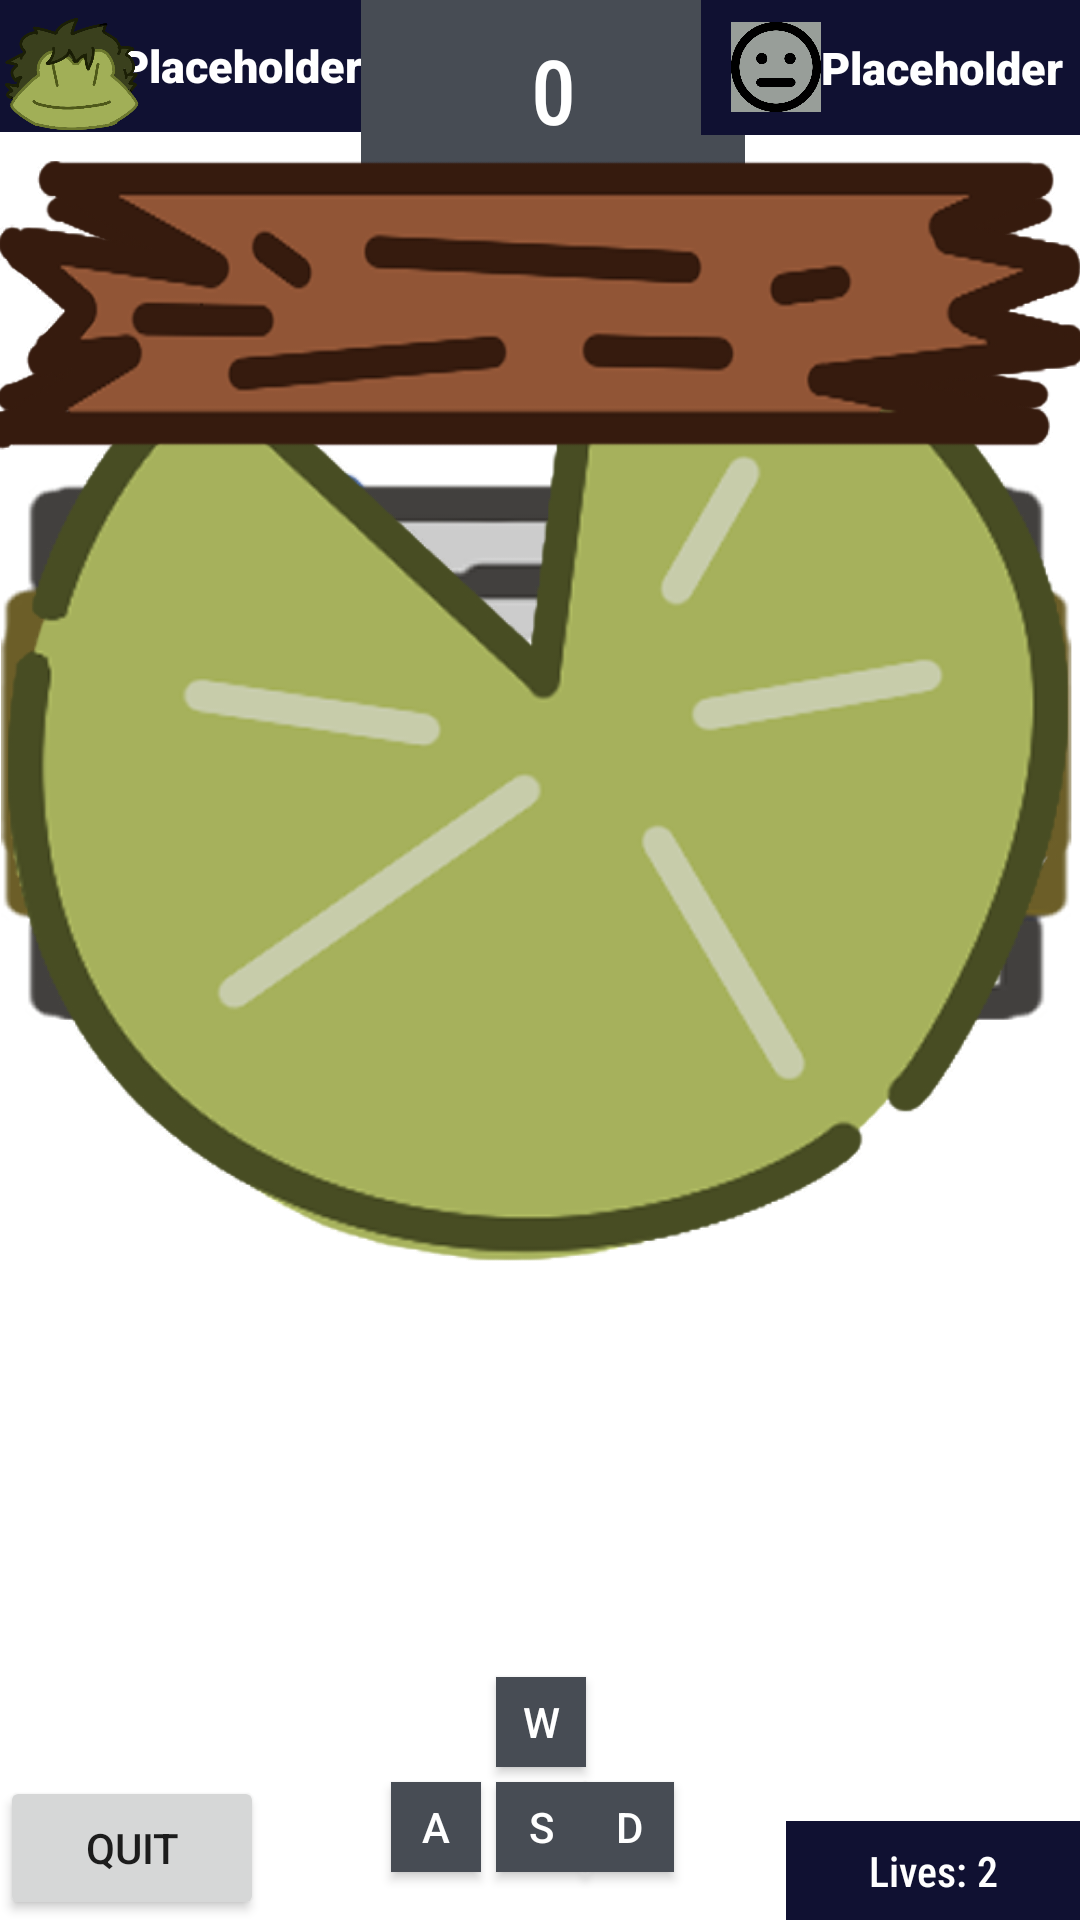

Reconstruct the res/layout file that produces this screen, plus the resources it refers to.
<!-- AndroidManifest.xml: application theme Theme.WillageEscape -->
<!-- res/layout/activity_main.xml -->
<?xml version="1.0" encoding="utf-8"?>
<androidx.constraintlayout.widget.ConstraintLayout xmlns:android="http://schemas.android.com/apk/res/android"
    xmlns:app="http://schemas.android.com/apk/res-auto"
    xmlns:tools="http://schemas.android.com/tools"
    android:layout_width="match_parent"
    android:layout_height="match_parent"
    tools:context=".MainActivity">

    <LinearLayout
        android:id="@+id/rlMain"
        android:layout_width="match_parent"
        android:layout_height="match_parent"
        android:layout_margin="16dp"
        android:orientation="vertical"
        tools:layout_editor_absoluteX="16dp"
        tools:layout_editor_absoluteY="16dp" >
    </LinearLayout>

    <LinearLayout
        android:layout_width="144dp"
        android:layout_height="44dp"
        android:layout_marginEnd="261dp"
        android:background="@color/dark_blue"
        android:gravity="center_vertical"
        android:orientation="horizontal"
        app:layout_constraintEnd_toEndOf="parent"
        app:layout_constraintHorizontal_bias="0.0"
        app:layout_constraintStart_toStartOf="parent"
        app:layout_constraintTop_toTopOf="parent">

        <ImageView
            android:id="@+id/playerIcon"
            android:layout_width="30dp"
            android:layout_height="30dp"
            android:layout_marginStart="10dp"
            android:src="@drawable/jason" />

        <TextView
            android:id="@+id/playerText"
            android:layout_width="match_parent"
            android:layout_height="wrap_content"
            android:layout_marginLeft="20dp"
            android:layout_marginEnd="20dp"
            android:fontFamily="sans-serif-black"
            android:text="Placeholder"
            android:textColor="#FFFFFF"
            android:textSize="15sp" />
    </LinearLayout>

    <TextView
        android:id="@+id/score"
        android:layout_width="128dp"
        android:layout_height="60dp"
        android:layout_marginStart="35dp"
        android:background="@color/grey_unselected"
        android:fontFamily="sans-serif-condensed-medium"
        android:gravity="center"
        android:text="0"
        android:textColor="#FFFFFF"
        android:textSize="30sp"
        app:layout_constraintEnd_toEndOf="parent"
        app:layout_constraintHorizontal_bias="0.434"
        app:layout_constraintStart_toStartOf="parent"
        app:layout_constraintTop_toTopOf="parent" />

    <LinearLayout
        android:layout_width="141dp"
        android:layout_height="45dp"
        android:background="@color/dark_blue"
        android:gravity="center_vertical"
        android:orientation="horizontal"
        app:layout_constraintEnd_toEndOf="parent"
        app:layout_constraintStart_toEndOf="@+id/score"
        app:layout_constraintTop_toTopOf="parent">

        <ImageView
            android:id="@+id/difficultyIcon"
            android:layout_width="30dp"
            android:layout_height="30dp"
            android:layout_marginStart="10dp"
            android:background="@color/plain_grey"
            android:src="@drawable/medium" />

        <TextView
            android:id="@+id/difficultyText"
            android:layout_width="match_parent"
            android:layout_height="wrap_content"
            android:layout_marginLeft="30dp"
            android:layout_marginEnd="20dp"
            android:fontFamily="sans-serif-black"
            android:text="Placeholder"
            android:textColor="#FFFFFF"
            android:textSize="15sp" />
    </LinearLayout>

    <TextView
        android:id="@+id/lives"
        android:layout_width="98dp"
        android:layout_height="33dp"
        android:background="@color/dark_blue"
        android:fontFamily="sans-serif-condensed-medium"
        android:gravity="center"
        android:text="Lives: 2"
        android:textColor="#FFFFFF"
        app:layout_constraintBottom_toBottomOf="parent"
        app:layout_constraintEnd_toEndOf="parent" />

    <ImageView
        android:id="@+id/rambler"
        android:layout_width="match_parent"
        android:layout_height="wrap_content"
        app:srcCompat="@drawable/ramblin" />

    <ImageView
        android:id="@+id/biker"
        android:layout_width="match_parent"
        android:layout_height="wrap_content"
        app:srcCompat="@drawable/bike" />

    <ImageView
        android:id="@+id/stingery"
        android:layout_width="match_parent"
        android:layout_height="wrap_content"
        app:srcCompat="@drawable/stinger" />

    <ImageView
        android:id="@+id/bikeRever"
        android:layout_width="match_parent"
        android:layout_height="wrap_content"
        app:srcCompat="@drawable/bikerev" />

    <ImageView
        android:id="@+id/reckRever"
        android:layout_width="match_parent"
        android:layout_height="wrap_content"
        app:srcCompat="@drawable/ramblinrev" />

    <ImageView
        android:id="@+id/smallLog1"
        android:layout_width="match_parent"
        android:layout_height="wrap_content"
        app:srcCompat="@drawable/log13" />

    <ImageView
        android:id="@+id/smallLog2"
        android:layout_width="match_parent"
        android:layout_height="wrap_content"
        app:srcCompat="@drawable/log13" />

    <ImageView
        android:id="@+id/largeLog1"
        android:layout_width="match_parent"
        android:layout_height="wrap_content"
        app:srcCompat="@drawable/log14" />

    <ImageView
        android:id="@+id/lilypad"
        android:layout_width="match_parent"
        android:layout_height="wrap_content"
        app:srcCompat="@drawable/lilypad" />
    <ImageView
        android:id="@+id/lilypad2"
        android:layout_width="match_parent"
        android:layout_height="wrap_content"
        app:srcCompat="@drawable/lilypad" />
    <ImageView
        android:id="@+id/lilypad3"
        android:layout_width="match_parent"
        android:layout_height="wrap_content"
        app:srcCompat="@drawable/lilypad" />
    <ImageView
        android:id="@+id/largeLog2"
        android:layout_width="match_parent"
        android:layout_height="wrap_content"
        app:srcCompat="@drawable/log14" />
    <ImageView
        android:id="@+id/smallLog3"
        android:layout_width="match_parent"
        android:layout_height="wrap_content"
        app:srcCompat="@drawable/log13" />
    <ImageView
        android:id="@+id/smallLog4"
        android:layout_width="match_parent"
        android:layout_height="wrap_content"
        app:srcCompat="@drawable/log13" />

    <ImageView
        android:id="@+id/player"
        android:layout_width="150px"
        android:layout_height="150px"
        app:srcCompat="@drawable/jason"
        tools:layout_editor_absoluteX="178dp"
        tools:layout_editor_absoluteY="516dp" />

    <Button
        android:id="@+id/backButton"
        android:layout_width="wrap_content"
        android:layout_height="wrap_content"
        android:text="Quit"
        app:layout_constraintBottom_toBottomOf="parent"
        app:layout_constraintStart_toStartOf="parent" />

    <androidx.appcompat.widget.AppCompatButton
        android:id="@+id/upButton"
        android:layout_width="30dp"
        android:layout_height="30dp"
        android:layout_marginBottom="5dp"
        android:background="@color/grey_unselected"
        android:text="W"
        android:textColor="#FFFFFF"
        app:layout_constraintBottom_toTopOf="@+id/downButton"
        app:layout_constraintEnd_toEndOf="parent"
        app:layout_constraintHorizontal_bias="0.501"
        app:layout_constraintStart_toStartOf="parent"
        app:layout_constraintTop_toBottomOf="@+id/score"
        app:layout_constraintVertical_bias="1.0" />

    <androidx.appcompat.widget.AppCompatButton
        android:id="@+id/downButton"
        android:layout_width="30dp"
        android:layout_height="30dp"
        android:background="@color/grey_unselected"
        android:text="S"
        android:textColor="#FFFFFF"
        app:layout_constraintBottom_toBottomOf="parent"
        app:layout_constraintEnd_toEndOf="parent"
        app:layout_constraintHorizontal_bias="0.501"
        app:layout_constraintStart_toStartOf="parent"
        app:layout_constraintTop_toBottomOf="@+id/score"
        app:layout_constraintVertical_bias="0.971" />

    <androidx.appcompat.widget.AppCompatButton
        android:id="@+id/leftButton"
        android:layout_width="30dp"
        android:layout_height="30dp"
        android:layout_marginEnd="5dp"
        android:background="@color/grey_unselected"
        android:text="A"
        android:textColor="#FFFFFF"
        app:layout_constraintBottom_toBottomOf="parent"
        app:layout_constraintEnd_toEndOf="parent"
        app:layout_constraintEnd_toStartOf="@+id/downButton"
        app:layout_constraintHorizontal_bias="1.0"
        app:layout_constraintStart_toStartOf="parent"
        app:layout_constraintTop_toBottomOf="@+id/score"
        app:layout_constraintVertical_bias="0.971" />

    <androidx.appcompat.widget.AppCompatButton
        android:id="@+id/rightButton"
        android:layout_width="30dp"
        android:layout_height="30dp"
        android:background="@color/grey_unselected"
        android:text="D"
        android:textColor="#FFFFFF"
        app:layout_constraintBottom_toBottomOf="parent"
        app:layout_constraintEnd_toEndOf="parent"
        app:layout_constraintHorizontal_bias="0.59"
        app:layout_constraintStart_toStartOf="parent"
        app:layout_constraintTop_toBottomOf="@+id/score"
        app:layout_constraintVertical_bias="0.971" />


</androidx.constraintlayout.widget.ConstraintLayout>
<!-- resources referenced by this layout -->
<resources>
  <color name="dark_blue">#101132</color>
  <color name="grey_unselected">#474C54</color>
  <color name="plain_grey">#989E99</color>
  <!-- drawable bike: png bitmap (drawable, 25403 bytes) -->
  <!-- drawable bikerev: png bitmap (drawable, 26180 bytes) -->
  <!-- drawable jason: png bitmap (drawable, 49003 bytes) -->
  <!-- drawable lilypad: png bitmap (drawable, 53708 bytes) -->
  <!-- drawable log13: png bitmap (drawable, 28913 bytes) -->
  <!-- drawable log14: png bitmap (drawable, 36061 bytes) -->
  <!-- drawable medium: png bitmap (drawable, 11261 bytes) -->
  <!-- drawable ramblin: png bitmap (drawable, 82772 bytes) -->
  <!-- drawable ramblinrev: png bitmap (drawable, 82937 bytes) -->
  <!-- drawable stinger: png bitmap (drawable, 151345 bytes) -->
  <style name="Theme.WillageEscape" parent="Theme.MaterialComponents.DayNight.NoActionBar">
          
          <item name="colorPrimary">@color/purple_500</item>
          <item name="colorPrimaryVariant">@color/purple_700</item>
          <item name="colorOnPrimary">@color/white</item>
          
          <item name="colorSecondary">@color/teal_200</item>
          <item name="colorSecondaryVariant">@color/teal_700</item>
          <item name="colorOnSecondary">@color/black</item>
          
          <item name="android:statusBarColor">?attr/colorPrimaryVariant</item>
          
      </style>
  <color name="purple_500">#FF6200EE</color>
  <color name="purple_700">#FF3700B3</color>
  <color name="white">#FFFFFFFF</color>
  <color name="teal_200">#FF03DAC5</color>
  <color name="teal_700">#FF018786</color>
  <color name="black">#FF000000</color>
</resources>
